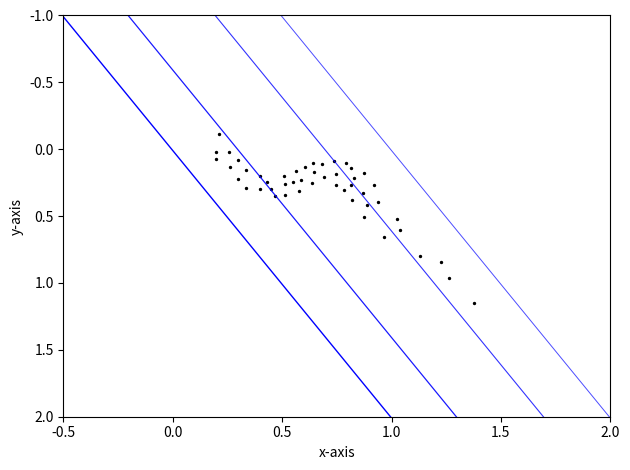

Reproduce this figure in Python.
from matplotlib import pyplot as plt

from matplotlib.backend_bases import MouseButton

import numpy

class pickett():

    def __init__(self,axis):

        self.set_archie_coeffs()
        self.set_axis(axis)
        self.set_water_lines(50,20,10)
        self.set_mouse_connection()

    def set_archie_coeffs(self,a=1,m=2,n=2,Rw=0.01):

        self.archie_a = a
        self.archie_m = m
        self.archie_n = n
        self.archie_Rw = Rw

        self.slope = self.archie_m

        self.intercept = self.archie_a*self.archie_Rw

    def set_axis(self,axis=None):

        if axis is None:
            figure,axis = plt.subplots(nrows=1,ncols=1)

        self.axis = axis

        self.xlim = numpy.array([-0.5,2])
        self.ylim = numpy.array([2,-1])

        self.axis.invert_yaxis()

        self.axis.set_xlabel("x-axis")
        self.axis.set_ylabel("y-axis")

        self.axis.set_xlim(self.xlim)
        self.axis.set_ylim(self.ylim)

        self.lines = []

        self.canvas = self.axis.figure.canvas

    def set_water_lines(self,*args):
        """arguments must be water saturation percentage in a decreasing order!"""

        saturations = [100]

        [saturations.append(arg) for arg in args]

        base = self.slope*self.xlim+self.intercept

        for line in self.lines:

            line.remove()

        self.lines = []

        linewidth = 1.0

        alpha = 1.0

        for saturation in saturations:

            yvals = base+self.archie_n*numpy.log10(saturation/100)

            line, = self.axis.plot(self.xlim,yvals,linewidth=linewidth,color="blue",alpha=alpha)

            linewidth -= 0.1

            alpha -= 0.1

            self.lines.append(line)

        self.canvas.draw()

    def set_mouse_connection(self):

        self.pressed = False
        self.start = False

        self.canvas.mpl_connect('button_press_event',self.mouse_press)
        self.canvas.mpl_connect('motion_notify_event',self.mouse_move)
        self.canvas.mpl_connect('button_release_event',self.mouse_release)

    def saturations(self):

        pass

    def mouse_press(self,event):

        if self.axis.get_navigate_mode()!= None: return
        if not event.inaxes: return
        if event.inaxes != self.axis: return

        if self.start: return

        if event.button is not MouseButton.LEFT: return

        self.pressed = True

    def mouse_move(self,event):

        if self.axis.get_navigate_mode()!=None: return
        if not event.inaxes: return
        if event.inaxes!=self.axis: return

        if not self.pressed: return

        self.start = True

        self.intercept = event.ydata-self.slope*event.xdata

        self.set_water_lines()

    def mouse_release(self,event):

        if self.axis.get_navigate_mode()!=None: return
        if not event.inaxes: return
        if event.inaxes!=self.axis: return

        if self.pressed:

            self.pressed = False
            self.start = False

            self.set_water_lines(50,20,10)

            return

model = numpy.array([
    (0.310, -0.687), (0.407, -0.355), (0.455, -0.142), (0.504, 0.061), (0.552, 0.238), 
    (0.601,  0.380), (0.698,  0.549), (0.746,  0.581), (0.795, 0.587), (0.859, 0.567), 
    (0.956,  0.511), (1.053,  0.473), (1.150,  0.489), (1.199, 0.523), (1.296, 0.640), 
    (1.393,  0.812), (1.490,  0.981), (1.587,  1.189), (1.684, 1.386), (1.781, 1.572), 
    (1.878, 1.766)])

obser = numpy.array([
    (0.212, -0.114), (0.199, 0.017), (0.259, 0.020), (0.199, 0.076), (0.297, 0.082), 
    (0.735, 0.085), (0.641, 0.104), (0.791, 0.104), (0.681, 0.109), (0.606, 0.132), 
    (0.262, 0.135), (0.813, 0.137), (0.334, 0.157), (0.565, 0.165), (0.647, 0.170), 
    (0.876, 0.174), (0.746, 0.186), (0.509, 0.197), (0.398, 0.203), (0.693, 0.207), 
    (0.829, 0.215), (0.299, 0.226), (0.585, 0.228), (0.549, 0.242), (0.430, 0.242), 
    (0.637, 0.253), (0.511, 0.257), (0.918, 0.268), (0.813, 0.269), (0.746, 0.271), 
    (0.336, 0.288), (0.449, 0.297), (0.398, 0.299), (0.783, 0.306), (0.578, 0.312), 
    (0.871, 0.330), (0.515, 0.345), (0.468, 0.353), (0.818, 0.380), (0.936, 0.391), 
    (0.889, 0.416), (0.876, 0.503), (1.027, 0.522), (1.040, 0.601), (0.965, 0.656), 
    (1.130, 0.796), (1.224, 0.845), (1.261, 0.964), (1.378, 1.149)])

fig,ax1 = plt.subplots(nrows=1,ncols=1)
# fig.subplots_adjust(left=0.14,bottom=0.08,right=0.95,top=0.97,wspace=0,hspace=0)

pickett = pickett(ax1)

pickett.axis.scatter(*obser.T,s=2,c="k")

fig.tight_layout()

plt.show()
